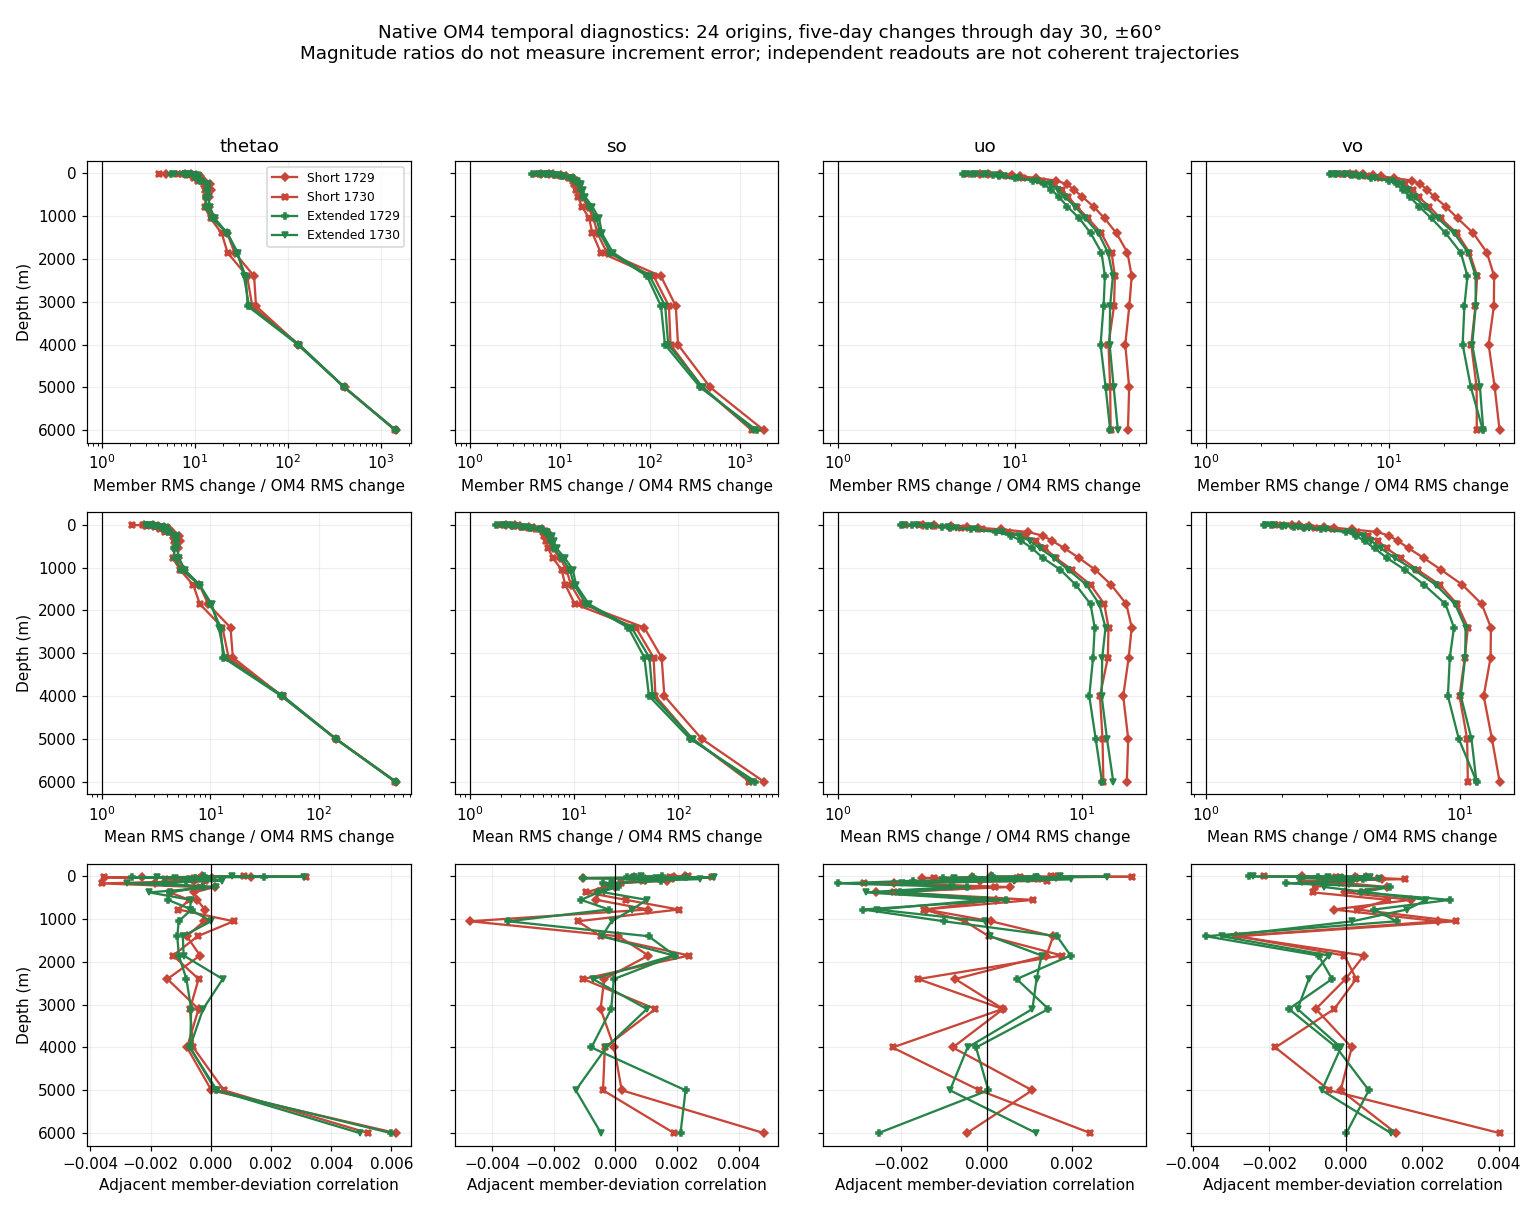

Source data for this figure (header and first rows):
phase, seed, channel, unit, member_ratio, mean_ratio, correlation, member_rms_change, mean_rms_change, truth_rms_change
Short, 1729, uo_0, m/s, 6.299, 2.236, 0.0001015, 0.3743, 0.1329, 0.05942
Short, 1729, uo_1, m/s, 6.995, 2.484, 0.001618, 0.3591, 0.1275, 0.05134
Short, 1729, uo_2, m/s, 8.227, 2.911, -0.0003526, 0.3513, 0.1243, 0.0427
Short, 1729, uo_3, m/s, 9.569, 3.389, -0.001518, 0.3478, 0.1232, 0.03635
Short, 1729, uo_4, m/s, 10.62, 3.764, 0.000652, 0.344, 0.1219, 0.03238
Short, 1729, uo_5, m/s, 13.13, 4.65, -0.0001491, 0.3395, 0.1203, 0.02586
Short, 1729, uo_6, m/s, 16.96, 6.015, -0.002184, 0.3304, 0.1172, 0.01948
Short, 1729, uo_7, m/s, 19.53, 6.919, 0.0005343, 0.3125, 0.1107, 0.016
Short, 1729, uo_8, m/s, 21.37, 7.58, -0.002606, 0.2995, 0.1062, 0.01401
Short, 1729, uo_9, m/s, 23.95, 8.516, 0.0002203, 0.2926, 0.104, 0.01222
Short, 1729, uo_10, m/s, 27.67, 9.764, -0.001433, 0.2902, 0.1024, 0.01049
Short, 1729, uo_11, m/s, 31.95, 11.37, 0.0001014, 0.2817, 0.1003, 0.008817
Short, 1729, uo_12, m/s, 37.27, 13.2, 0.001558, 0.2741, 0.09708, 0.007354
Short, 1729, uo_13, m/s, 42.97, 15.24, 0.001399, 0.2713, 0.09623, 0.006314
Short, 1729, uo_14, m/s, 45.37, 16.03, -0.0007391, 0.266, 0.09396, 0.005863
Short, 1729, uo_15, m/s, 44, 15.58, 0.0003855, 0.2589, 0.0917, 0.005885
Short, 1729, uo_16, m/s, 41.74, 14.79, -0.0007978, 0.2521, 0.08935, 0.006039
Short, 1729, uo_17, m/s, 43.91, 15.51, 0.001066, 0.2462, 0.08696, 0.005607
Short, 1729, uo_18, m/s, 43.21, 15.3, -0.0004617, 0.2335, 0.08271, 0.005404
Short, 1729, vo_0, m/s, 6.16, 2.181, -0.001144, 0.3642, 0.1289, 0.05912
Short, 1729, vo_1, m/s, 6.581, 2.334, 0.0005194, 0.3546, 0.1258, 0.05388
Short, 1729, vo_2, m/s, 7.237, 2.556, 0.0002378, 0.3435, 0.1213, 0.04746
Short, 1729, vo_3, m/s, 8.219, 2.906, 0.0002831, 0.3394, 0.12, 0.0413
Short, 1729, vo_4, m/s, 9.087, 3.203, 0.0009519, 0.3341, 0.1178, 0.03677
Short, 1729, vo_5, m/s, 10.61, 3.748, -0.001152, 0.3241, 0.1145, 0.03056
Short, 1729, vo_6, m/s, 13.32, 4.728, 7.411605726777755e-05, 0.3165, 0.1123, 0.02376
Short, 1729, vo_7, m/s, 14.82, 5.24, 0.00108, 0.3053, 0.108, 0.0206
Short, 1729, vo_8, m/s, 16.12, 5.709, -2.2137059734935367e-05, 0.3001, 0.1063, 0.01862
Short, 1729, vo_9, m/s, 17.73, 6.293, 0.001695, 0.2905, 0.1031, 0.01638
Short, 1729, vo_10, m/s, 20.45, 7.212, -0.0003212, 0.2871, 0.1012, 0.01404
Short, 1729, vo_11, m/s, 23.73, 8.432, 0.002419, 0.2779, 0.09876, 0.01171
Short, 1729, vo_12, m/s, 28.92, 10.22, -0.002869, 0.2742, 0.09692, 0.009482
Short, 1729, vo_13, m/s, 34.28, 12.18, 0.0004741, 0.2684, 0.09537, 0.007832
Short, 1729, vo_14, m/s, 37.51, 13.24, -7.862169288349227e-06, 0.2626, 0.09268, 0.007001
Short, 1729, vo_15, m/s, 37.37, 13.2, -0.0007837, 0.2633, 0.09297, 0.007045
Short, 1729, vo_16, m/s, 35.01, 12.4, 0.0001549, 0.2514, 0.08905, 0.007181
Short, 1729, vo_17, m/s, 37.78, 13.36, -0.0001348, 0.2423, 0.08569, 0.006414
Short, 1729, vo_18, m/s, 40.16, 14.32, 0.001308, 0.2355, 0.08396, 0.005865
Short, 1729, thetao_0, degC, 4.85, 2.428, -0.0002889, 1.485, 0.7435, 0.3062
Short, 1729, thetao_1, degC, 7.904, 2.94, 0.00135, 2.281, 0.8486, 0.2886
Short, 1729, thetao_2, degC, 9.007, 3.262, -0.002286, 2.286, 0.8281, 0.2538
Short, 1729, thetao_3, degC, 10.39, 3.741, 2.9587249249137432e-05, 2.403, 0.8651, 0.2312
Short, 1729, thetao_4, degC, 11.28, 4.042, -0.0006394, 2.504, 0.8971, 0.2219
Short, 1729, thetao_5, degC, 11.11, 3.957, -0.0005523, 2.431, 0.8661, 0.2189
Short, 1729, thetao_6, degC, 12.56, 4.468, -0.00186, 2.181, 0.7758, 0.1736
Short, 1729, thetao_7, degC, 14.51, 5.175, 0.0001305, 1.691, 0.6031, 0.1165
Short, 1729, thetao_8, degC, 14.74, 5.229, -0.0005531, 1.355, 0.4807, 0.09193
Short, 1729, thetao_9, degC, 14.16, 5.021, -0.0004471, 1.034, 0.3667, 0.07303
Short, 1729, thetao_10, degC, 14.04, 5.001, -0.0002047, 0.7693, 0.274, 0.05478
Short, 1729, thetao_11, degC, 15.95, 5.668, -0.0002238, 0.5906, 0.2099, 0.03703
Short, 1729, thetao_12, degC, 22.33, 7.946, -0.0007976, 0.4227, 0.1504, 0.01893
Short, 1729, thetao_13, degC, 26.71, 9.533, -0.0003554, 0.2914, 0.104, 0.01091
Short, 1729, thetao_14, degC, 43.45, 15.38, -0.001442, 0.4054, 0.1435, 0.009331
Short, 1729, thetao_15, degC, 45.51, 16.17, -0.0004069, 0.3805, 0.1352, 0.008362
Short, 1729, thetao_16, degC, 129.4, 45.82, -0.0007899, 0.8798, 0.3115, 0.006799
Short, 1729, thetao_17, degC, 410.1, 145.2, 2.092909003910866e-05, 0.9546, 0.338, 0.002328
Short, 1729, thetao_18, degC, 1461, 518.8, 0.006148, 0.9691, 0.3442, 0.0006635
Short, 1729, so_0, practical_salinity, 6.183, 2.214, 0.002262, 0.6004, 0.215, 0.0971
Short, 1729, so_1, practical_salinity, 7.662, 2.737, 0.0006016, 0.5563, 0.1987, 0.0726
Short, 1729, so_2, practical_salinity, 8.425, 3, 0.001906, 0.4794, 0.1707, 0.05691
... 248 more rows
